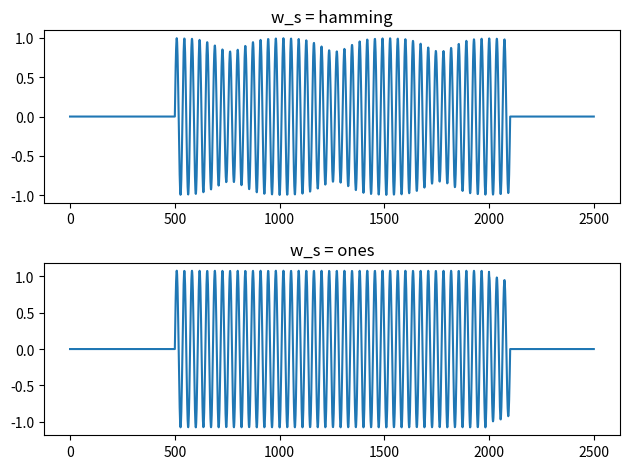

Write Python code to recreate this figure.
import numpy as np
import matplotlib.pyplot as plt


def padding(L, S, x):
    zeros = np.zeros(L - S, dtype=float)
    x_pad = np.concatenate((zeros, x, zeros))
    x_pad_mod = len(x_pad) % S
    if x_pad_mod != 0:
        zeros = np.zeros(x_pad_mod, dtype=float)
        x_pad = np.concatenate((x_pad, zeros))

    return x_pad


def divide_frame(L, S, x):
    x_pad = padding(L, S, x)
    T = (len(x_pad) - L) // S + 1
    x_div = np.empty([T, L], dtype=float)
    for t in range(T):
        x_t = np.zeros(L, dtype=float)
        for i in range(L):
            if len(x_pad) > (t * S + i):
                x_t[i] = x_pad[t * S + i]
        x_div[t] = x_t

    return x_div


def stft(L, S, x):
    x_div = divide_frame(L, S, x)
    win = np.hamming(L)
    T = len(x_div)
    x_stft = np.empty([int(L / 2 + 1), T], dtype=complex)
    for t in range(T):
        x_stft[:, t] = np.fft.rfft(win * x_div[t, :])

    return x_stft


def synthetic_window(S, w):
    L = len(w)
    Q = int(L / S)
    w_s = np.empty(L, dtype=float)
    for i in range(L):
        w_s[i] = 0
        for m in range(-(Q - 1), Q):
            if i - m * S < L:
                w_s[i] += w[i - m * S] ** 2
        w_s[i] = w[i] / w_s[i]
    return w_s


def istft(S, X):
    F, T = X.shape
    N = 2 * (F - 1)
    M = S * (T - 1) + N
    x_hat = np.zeros(M, dtype=complex)
    z = np.zeros((T, N), dtype=complex)
    w = np.hamming(N)
    w_s = synthetic_window(S, w)

    for t in range(T):
        for n in range(N):
            z[t, n] = np.fft.irfft(X[:, t])[n]
            x_hat[t * S + n] = x_hat[t * S + n] + w_s[n] * z[t, n]

    return x_hat


def istft_ones(S, X):
    F, T = X.shape
    N = 2 * (F - 1)
    M = S * (T - 1) + N
    x_hat = np.zeros(M, dtype=complex)
    z = np.zeros((T, N), dtype=complex)
    w_s = np.ones(N, dtype=float)

    for t in range(T):
        for n in range(N):
            z[t, n] = np.fft.irfft(X[:, t])[n]
            x_hat[t * S + n] = x_hat[t * S + n] + w_s[n] * z[t, n]

    return x_hat


if __name__ == "__main__":
    A = 1
    f = 440
    fs = 16000
    sec = 0.1
    L = 1000
    S = 500

    t = np.arange(0, fs * sec) / fs
    x = A * np.sin(2 * np.pi * f * t)

    X = stft(L, S, x)
    x_hat = istft(S, X)
    x_ones = istft_ones(S, X)

    fig, ax = plt.subplots(nrows=2, ncols=1)

    ax[0].plot(x_hat)
    ax[0].set_title("w_s = hamming")
    ax[1].plot(x_ones)
    ax[1].set_title("w_s = ones")

    plt.tight_layout()
    plt.show()
